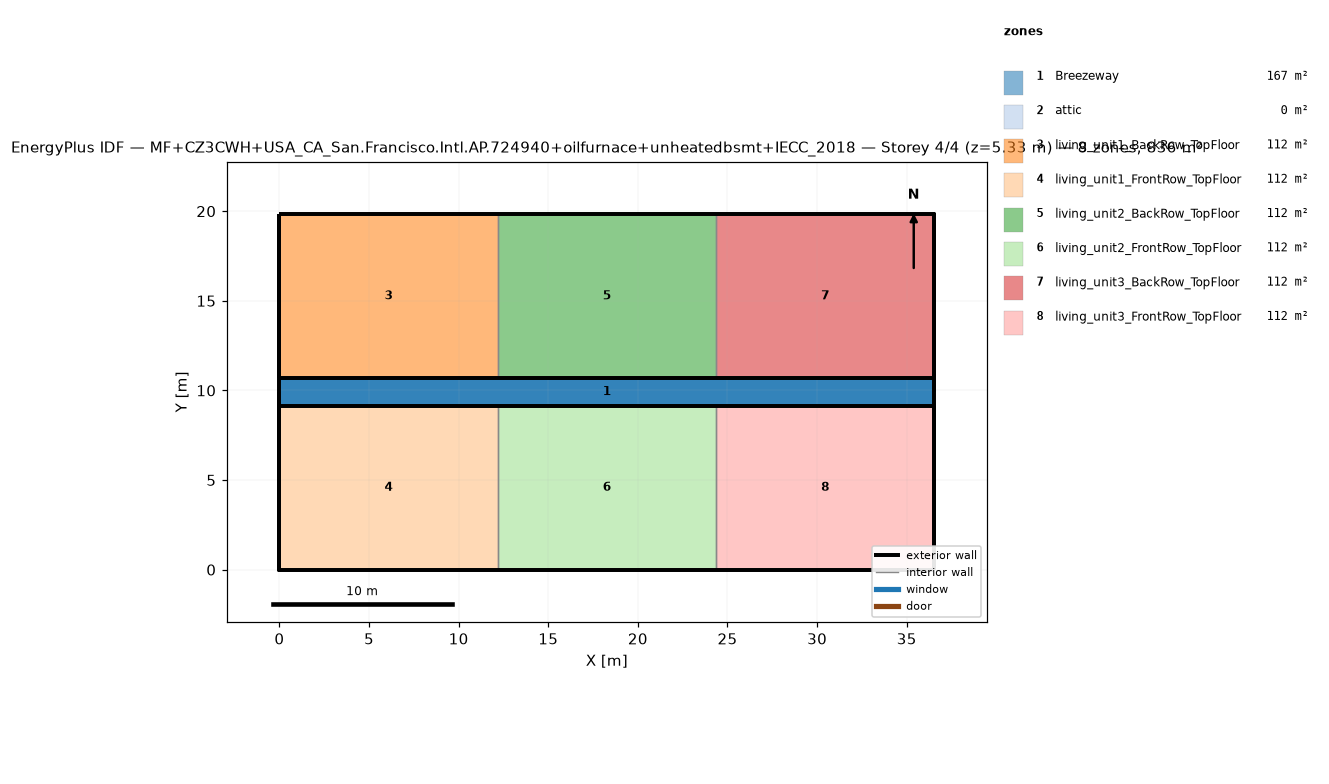
=== STOREY PLAN SPEC (per zone: floor XY polygon, exterior-wall plan segments, windows/doors) ===
zone 1: Breezeway  (167.0 m²)
  floor: (36.54, 9.16) (0.00, 9.16) (0.00, 10.68) (36.54, 10.68)
  floor: (36.54, 9.16) (0.00, 9.16) (0.00, 10.68) (36.54, 10.68)
  floor: (36.54, 9.16) (0.00, 9.16) (0.00, 10.68) (36.54, 10.68)
zone 2: attic  (0.0 m²)
  exterior wall: (36.54, 0.00) – (36.54, 19.84) – (36.54, 9.92)  [29.8 m]
  exterior wall: (0.00, 19.84) – (0.00, 0.00) – (0.00, 9.92)  [29.8 m]
zone 3: living_unit1_BackRow_TopFloor  (111.5 m²)
  floor: (12.18, 10.68) (0.00, 10.68) (0.00, 19.84) (12.18, 19.84)
  exterior wall: (12.18, 19.84) – (0.00, 19.84)  [12.2 m]
  exterior wall: (0.00, 19.84) – (0.00, 10.68)  [9.2 m]
  exterior wall: (0.00, 10.68) – (12.18, 10.68)  [12.2 m]
  interior walls: 1
zone 4: living_unit1_FrontRow_TopFloor  (111.5 m²)
  floor: (12.18, 0.00) (0.00, 0.00) (0.00, 9.16) (12.18, 9.16)
  exterior wall: (0.00, 0.00) – (12.18, 0.00)  [12.2 m]
  exterior wall: (0.00, 9.16) – (0.00, 0.00)  [9.2 m]
  exterior wall: (12.18, 9.16) – (0.00, 9.16)  [12.2 m]
  interior walls: 1
zone 5: living_unit2_BackRow_TopFloor  (111.5 m²)
  floor: (24.36, 10.68) (12.18, 10.68) (12.18, 19.84) (24.36, 19.84)
  exterior wall: (12.18, 10.68) – (24.36, 10.68)  [12.2 m]
  exterior wall: (24.36, 19.84) – (12.18, 19.84)  [12.2 m]
  interior walls: 2
zone 6: living_unit2_FrontRow_TopFloor  (111.5 m²)
  floor: (24.36, 0.00) (12.18, 0.00) (12.18, 9.16) (24.36, 9.16)
  exterior wall: (12.18, 0.00) – (24.36, 0.00)  [12.2 m]
  exterior wall: (24.36, 9.16) – (12.18, 9.16)  [12.2 m]
  interior walls: 2
zone 7: living_unit3_BackRow_TopFloor  (111.5 m²)
  floor: (36.54, 10.68) (24.36, 10.68) (24.36, 19.84) (36.54, 19.84)
  exterior wall: (36.54, 10.68) – (36.54, 19.84)  [9.2 m]
  exterior wall: (36.54, 19.84) – (24.36, 19.84)  [12.2 m]
  exterior wall: (24.36, 10.68) – (36.54, 10.68)  [12.2 m]
  interior walls: 1
zone 8: living_unit3_FrontRow_TopFloor  (111.5 m²)
  floor: (36.54, 0.00) (24.36, 0.00) (24.36, 9.16) (36.54, 9.16)
  exterior wall: (24.36, 0.00) – (36.54, 0.00)  [12.2 m]
  exterior wall: (36.54, 0.00) – (36.54, 9.16)  [9.2 m]
  exterior wall: (36.54, 9.16) – (24.36, 9.16)  [12.2 m]
  interior walls: 1

=== DERIVED (storey summary) ===
Building: MF+CZ3CWH+USA_CA_San.Francisco.Intl.AP.724940+oilfurnace+unheatedbsmt+IECC_2018
Storey: 4 of 4  (floor level z = 5.33 m)
Storey gross floor area: 836.2 m²
Zones on this storey: 8
  - Breezeway: floor 167.0 m²
  - attic: floor 0.0 m²; exterior wall 59.5 m (81.9 m²); WWR 0.0%
  - living_unit1_BackRow_TopFloor: floor 111.5 m²; exterior wall 33.5 m (86.9 m²); WWR 0.0%
  - living_unit1_FrontRow_TopFloor: floor 111.5 m²; exterior wall 33.5 m (86.9 m²); WWR 0.0%
  - living_unit2_BackRow_TopFloor: floor 111.5 m²; exterior wall 24.4 m (63.1 m²); WWR 0.0%
  - living_unit2_FrontRow_TopFloor: floor 111.5 m²; exterior wall 24.4 m (63.1 m²); WWR 0.0%
  - living_unit3_BackRow_TopFloor: floor 111.5 m²; exterior wall 33.5 m (86.9 m²); WWR 0.0%
  - living_unit3_FrontRow_TopFloor: floor 111.5 m²; exterior wall 33.5 m (86.9 m²); WWR 0.0%
Zone adjacency (shared interzone walls):
  - living_unit1_BackRow_TopFloor ↔ living_unit2_BackRow_TopFloor
  - living_unit1_FrontRow_TopFloor ↔ living_unit2_FrontRow_TopFloor
  - living_unit2_BackRow_TopFloor ↔ living_unit3_BackRow_TopFloor
  - living_unit2_FrontRow_TopFloor ↔ living_unit3_FrontRow_TopFloor